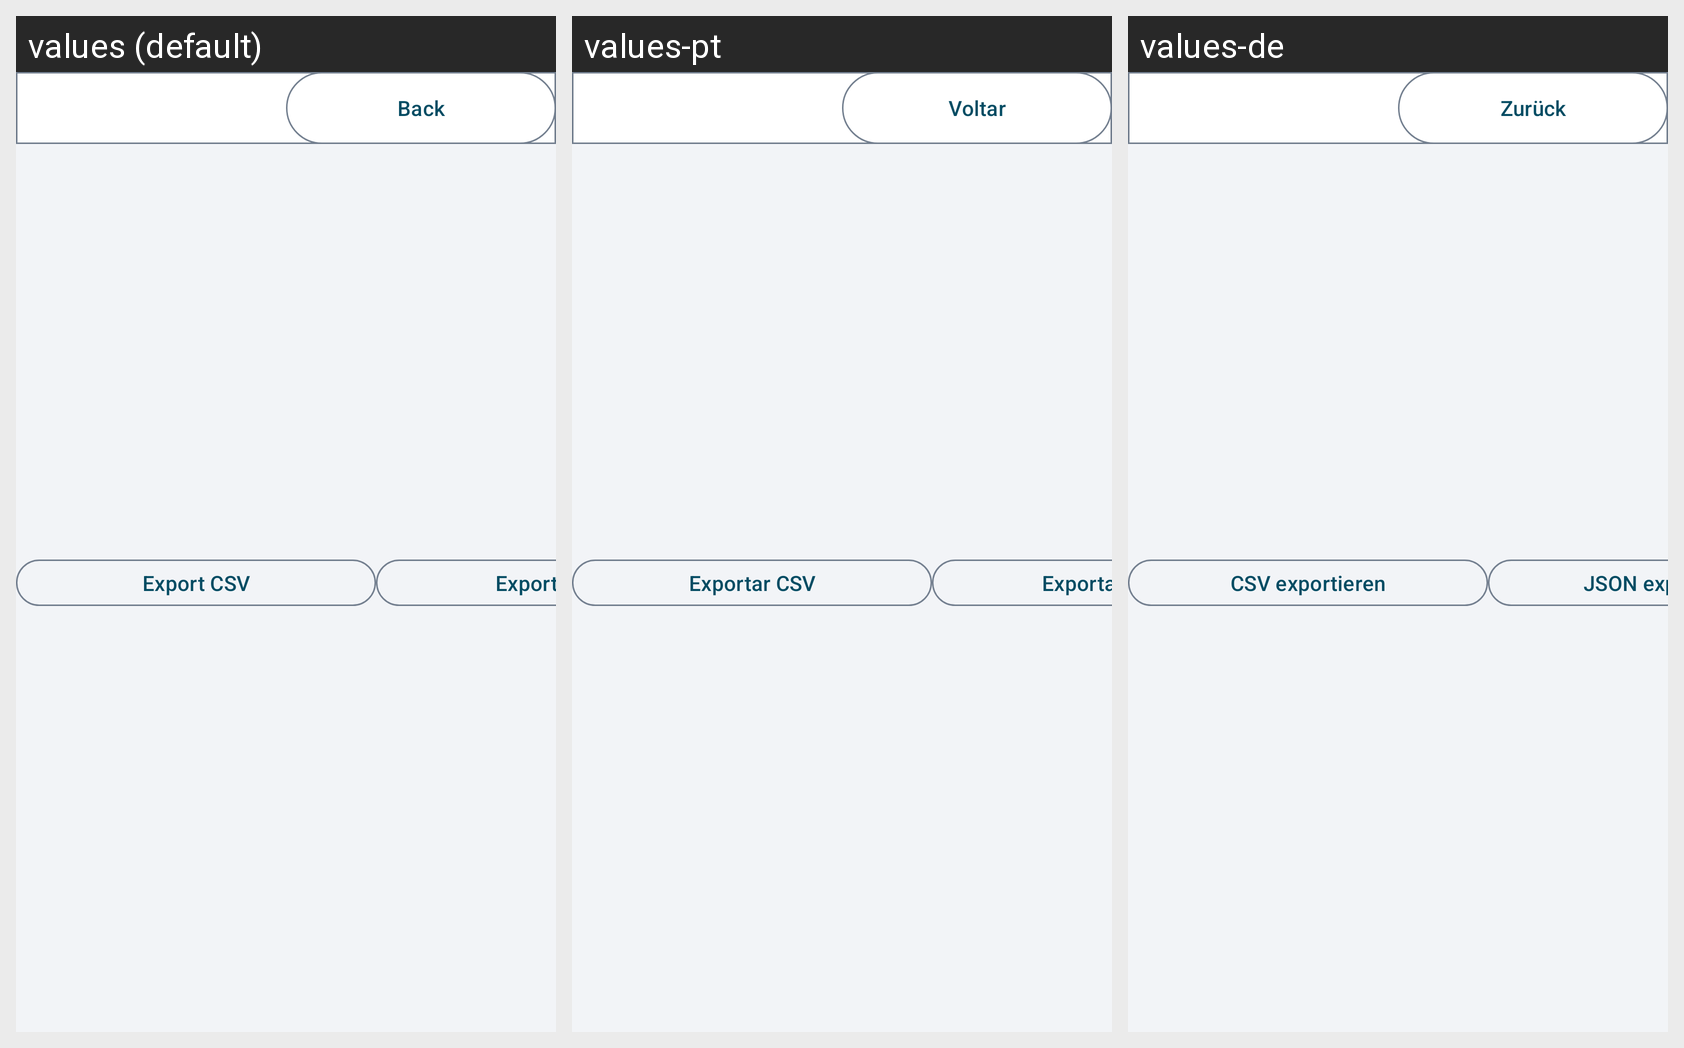

Here is an Android app screen in its default locale and in the app's own translations. Write out the translated-string differences for the strings that appear on this screen.
Android screen res/layout/activity_trip_export.xml rendered under 3 locales, left to right: values (default), values-pt, values-de. Device: Nexus 5 (rendered at 1080×1920; each locale shown at half size, 540×960, under a caption strip naming it); theme Theme.EVChargePilot.
Other locales in the repository, not shown: values-es, values-fr, values-it.
Strings drawn on this screen, with the default value and each locale's value (text and hints the layout hard-codes, and strings that could not be matched under every locale, appear in the picture but are not listed):

action_back
  values: Back
  values-pt: Voltar
  values-de: Zurück

action_export_csv
  values: Export CSV
  values-pt: Exportar CSV
  values-de: CSV exportieren

action_export_json
  values: Export JSON
  values-pt: Exportar JSON
  values-de: JSON exportieren
